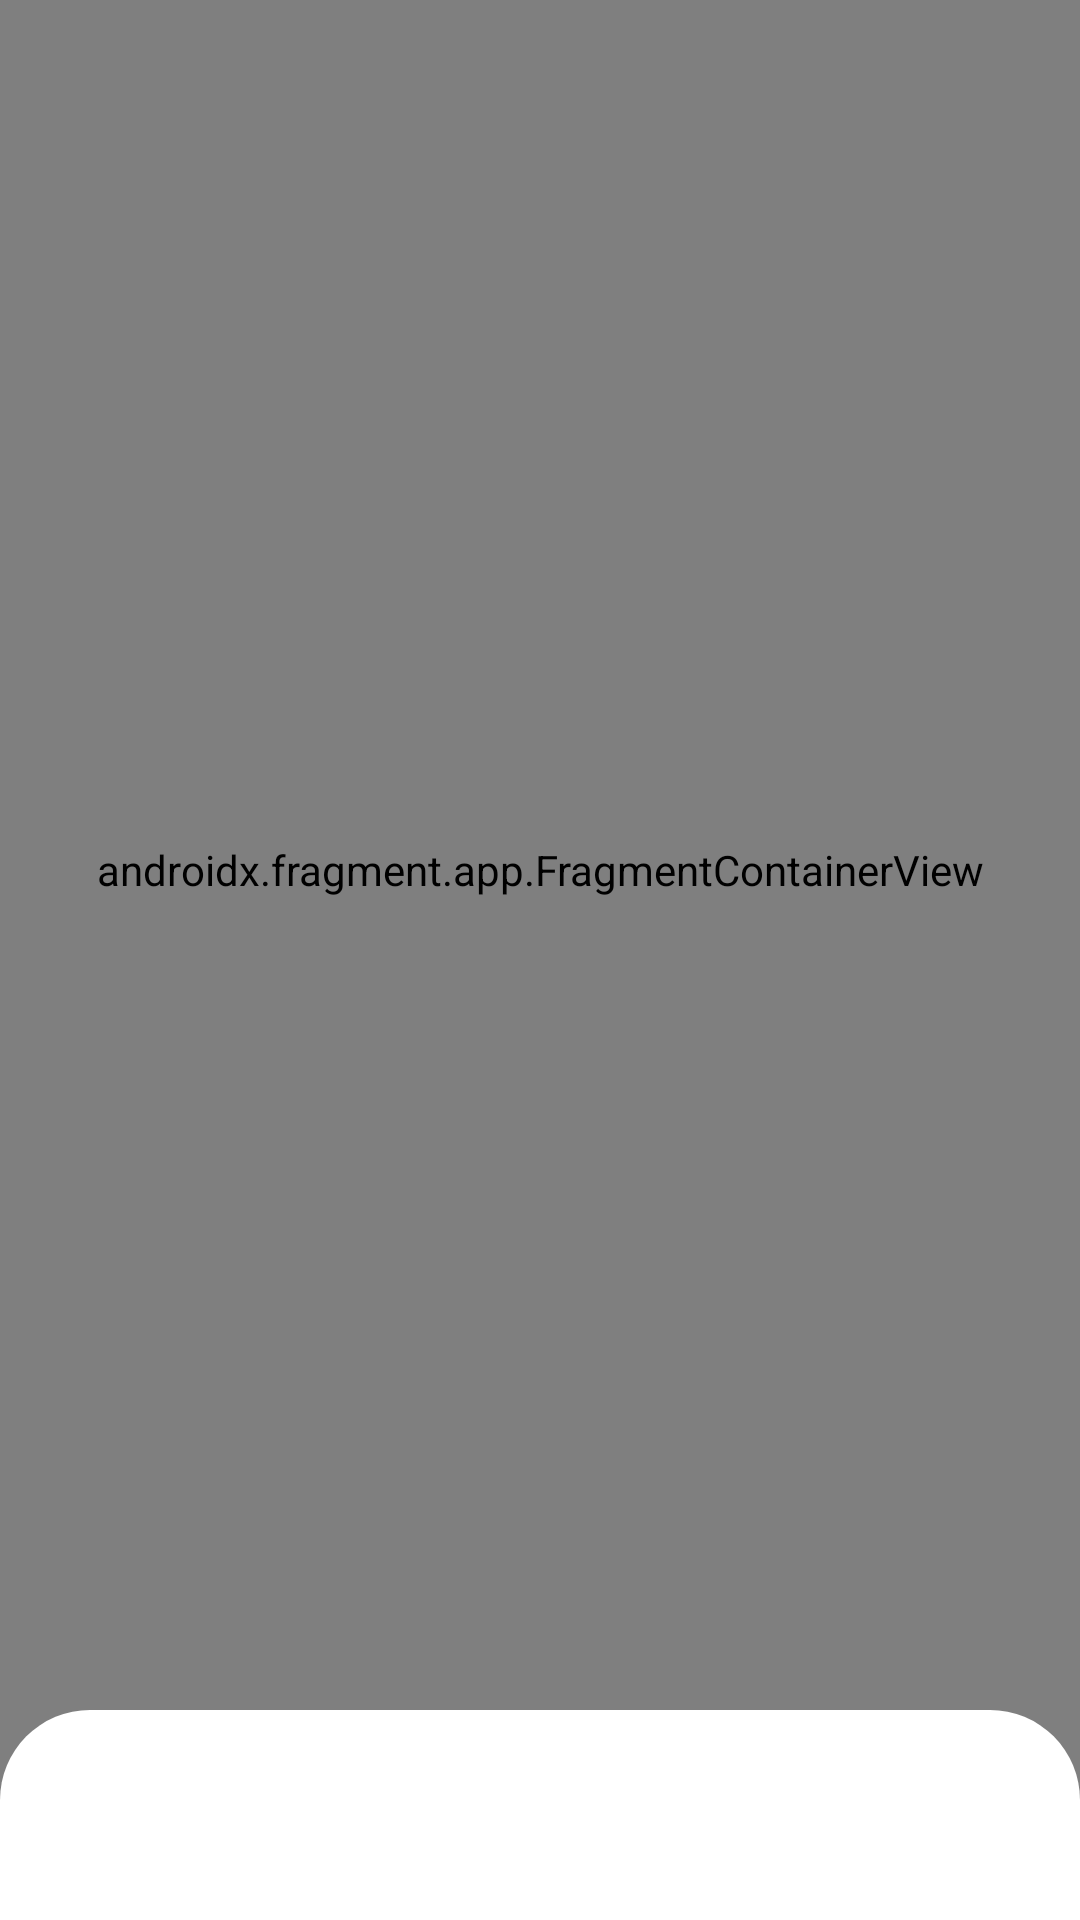

Write the Android layout XML for this screen, with the resource values it uses.
<!-- AndroidManifest.xml: application theme Theme.BitirmeProje -->
<!-- res/layout/activity_main.xml -->
<?xml version="1.0" encoding="utf-8"?>
<androidx.constraintlayout.widget.ConstraintLayout xmlns:android="http://schemas.android.com/apk/res/android"
    xmlns:app="http://schemas.android.com/apk/res-auto"
    xmlns:tools="http://schemas.android.com/tools"
    android:layout_width="match_parent"
    android:layout_height="match_parent"
    tools:context=".MainActivity"
    android:background="@color/activity_background"
    >

    <com.google.android.material.bottomnavigation.BottomNavigationView
        android:id="@+id/bottomNavigationView"
        android:layout_width="match_parent"
        android:layout_height="70dp"

        app:itemIconTint="@color/bottomnav_item_ischecked"
        android:background="@drawable/bottomnav_background"
        app:layout_constraintBottom_toBottomOf="@+id/navHost"
        app:layout_constraintEnd_toEndOf="parent"
        app:layout_constraintHorizontal_bias="1.0"
        app:layout_constraintStart_toStartOf="parent"
        app:labelVisibilityMode="unlabeled"
        app:itemActiveIndicatorStyle="@style/App.Custom.Indicator"
        app:menu="@menu/bottomnav_items" />

    <androidx.fragment.app.FragmentContainerView
        android:id="@+id/navHost"
        android:name="androidx.navigation.fragment.NavHostFragment"
        android:layout_width="0dp"
        android:layout_height="0dp"
        android:clipToPadding="true"
        android:paddingBottom="60dp"
        app:defaultNavHost="true"
        app:layout_constraintBottom_toBottomOf="parent"
        app:layout_constraintEnd_toEndOf="parent"
        app:layout_constraintHorizontal_bias="1.0"
        app:layout_constraintStart_toStartOf="parent"

        app:layout_constraintTop_toTopOf="parent"
        app:navGraph="@navigation/main_nav" />



</androidx.constraintlayout.widget.ConstraintLayout>
<!-- resources referenced by this layout -->
<resources>
  <color name="activity_background">#CACACA</color>
  <!-- drawable bottomnav_background (drawable) -->
  <?xml version="1.0" encoding="UTF-8"?>
  <shape xmlns:android="http://schemas.android.com/apk/res/android"
      android:shape="rectangle" >
      <solid android:color="@color/white" />
      <corners android:topRightRadius="30dp"
          android:topLeftRadius="30dp"/>
  
  
  </shape>
  <style name="App.Custom.Indicator" parent="Widget.Material3.BottomNavigationView.ActiveIndicator">
          <item name="android:color">@color/activity_background</item>
      </style>
  <style name="Theme.BitirmeProje" parent="Base.Theme.BitirmeProje">
  
  
      </style>
  <color name="white">#FFFFFFFF</color>
  <style name="Base.Theme.BitirmeProje" parent="Theme.Material3.DayNight.NoActionBar">
          
          
          <item name="android:statusBarColor">@color/white</item>
          <item name="android:windowLightStatusBar">true</item>
          <item name="colorPrimaryDark">@color/black</item>
          <item name="colorPrimary">@color/blue_5</item>
          <item name="android:textColorPrimary">@color/black</item>
      </style>
  <color name="black">#FF000000</color>
  <color name="blue_5">#0078ff</color>
</resources>
